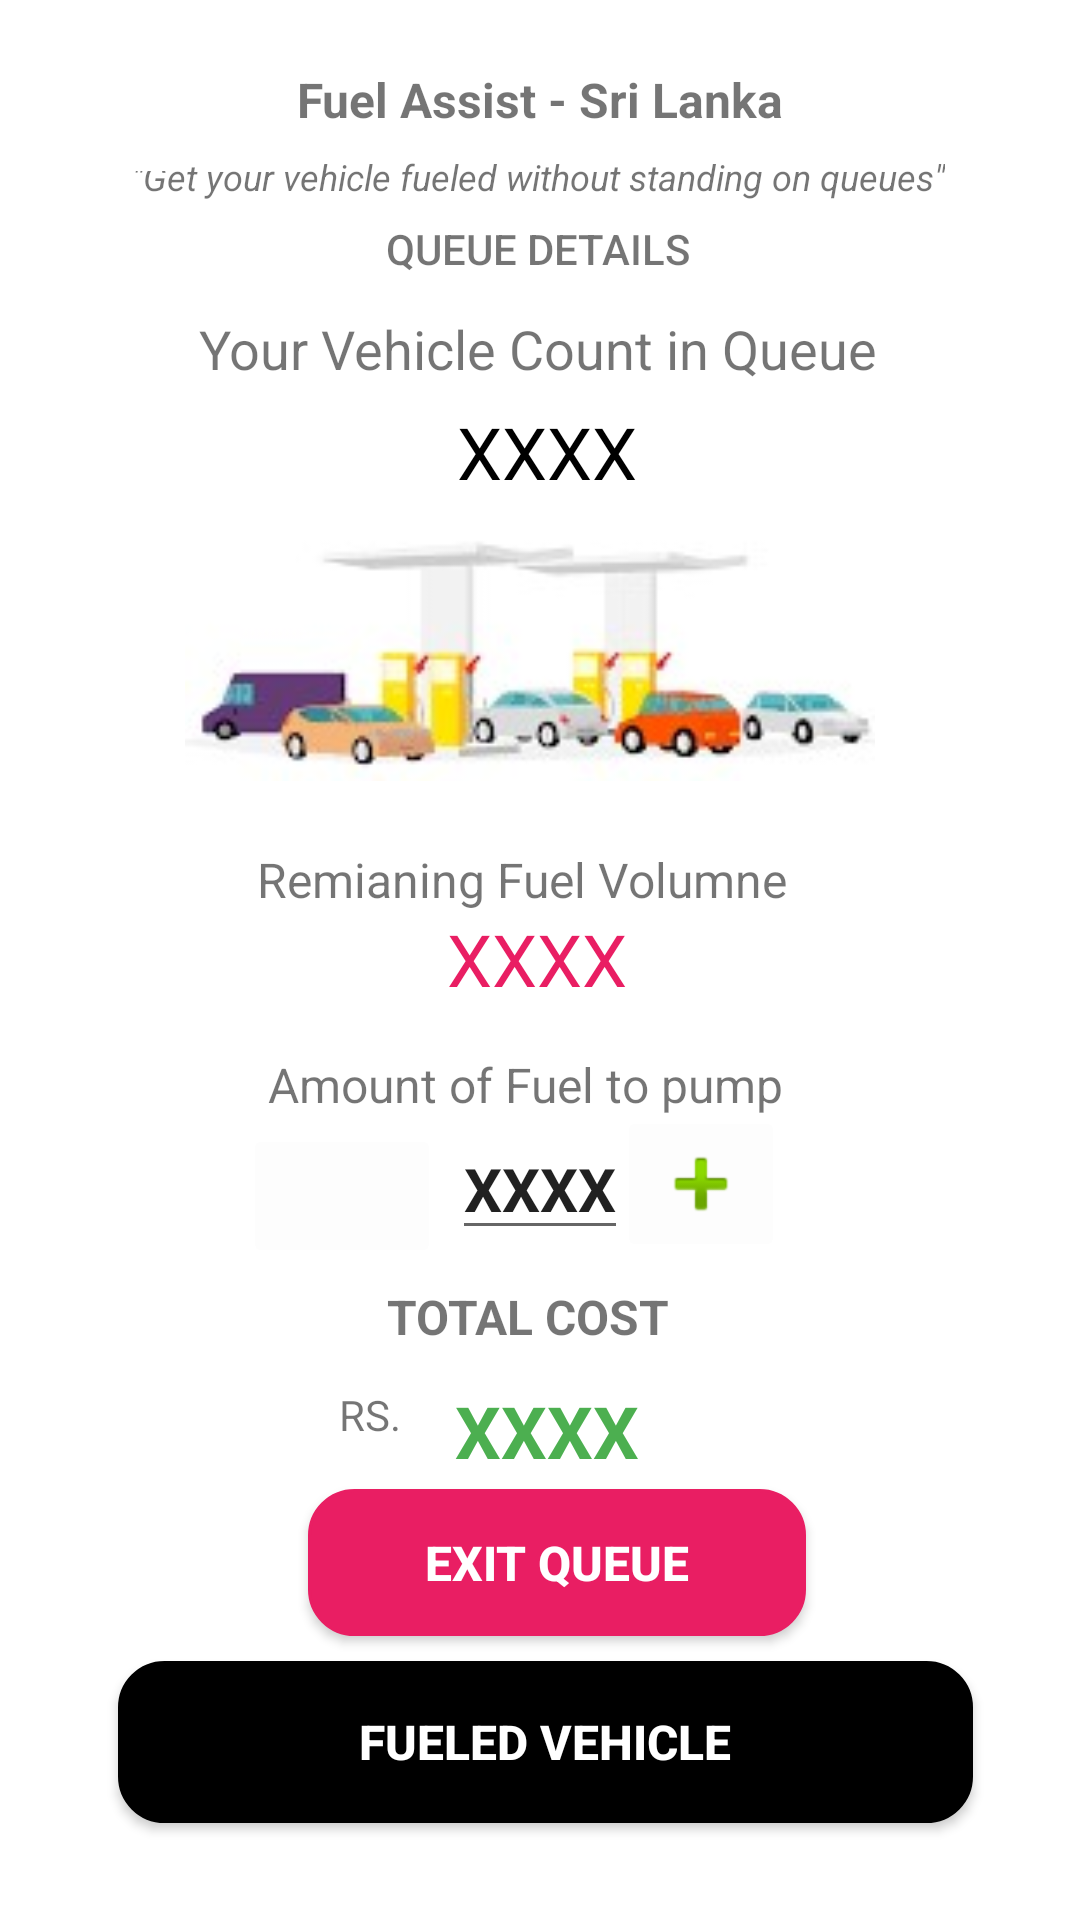

The Android layout XML behind this screen, and the referenced resources:
<!-- AndroidManifest.xml: application theme Theme.EADLab -->
<!-- res/layout/activity_queue_details.xml -->
<?xml version="1.0" encoding="utf-8"?>
<androidx.constraintlayout.widget.ConstraintLayout xmlns:android="http://schemas.android.com/apk/res/android"
    xmlns:app="http://schemas.android.com/apk/res-auto"
    xmlns:tools="http://schemas.android.com/tools"
    android:layout_width="match_parent"
    android:layout_height="match_parent"
    tools:context=".QueueDetails">

    <TextView
        android:id="@+id/txtview_fuelcost"
        android:layout_width="wrap_content"
        android:layout_height="wrap_content"
        android:text="@string/test_value"
        android:textAllCaps="true"
        android:textColor="#4CAF50"
        android:textSize="24sp"
        android:textStyle="bold"
        app:layout_constraintBottom_toBottomOf="parent"
        app:layout_constraintEnd_toEndOf="parent"
        app:layout_constraintHorizontal_bias="0.508"
        app:layout_constraintStart_toStartOf="parent"
        app:layout_constraintTop_toTopOf="parent"
        app:layout_constraintVertical_bias="0.758" />

    <TextView
        android:id="@+id/labelRupees2"
        android:layout_width="wrap_content"
        android:layout_height="wrap_content"
        android:text="@string/rupees"
        android:textAllCaps="true"
        app:layout_constraintBottom_toBottomOf="parent"
        app:layout_constraintEnd_toEndOf="parent"
        app:layout_constraintHorizontal_bias="0.333"
        app:layout_constraintStart_toStartOf="parent"
        app:layout_constraintTop_toTopOf="parent"
        app:layout_constraintVertical_bias="0.744" />

    <TextView
        android:id="@+id/label_remainfuel"
        android:layout_width="wrap_content"
        android:layout_height="wrap_content"
        android:text="@string/test_value"
        android:textColor="#E91E63"
        android:textSize="24sp"
        app:layout_constraintBottom_toBottomOf="parent"
        app:layout_constraintEnd_toEndOf="parent"
        app:layout_constraintHorizontal_bias="0.497"
        app:layout_constraintStart_toStartOf="parent"
        app:layout_constraintTop_toTopOf="parent"
        app:layout_constraintVertical_bias="0.499" />

    <ImageView
        android:id="@+id/imageView_fuelQueue2"
        android:layout_width="286dp"
        android:layout_height="89dp"
        app:layout_constraintBottom_toBottomOf="parent"
        app:layout_constraintEnd_toEndOf="parent"
        app:layout_constraintHorizontal_bias="0.456"
        app:layout_constraintStart_toStartOf="parent"
        app:layout_constraintTop_toTopOf="parent"
        app:layout_constraintVertical_bias="0.311"
        app:srcCompat="@drawable/fuelqueue2" />

    <TextView
        android:id="@+id/txtview_updVehCount"
        android:layout_width="wrap_content"
        android:layout_height="wrap_content"
        android:text="@string/test_value"
        android:textColor="@color/black"
        android:textSize="24sp"
        app:layout_constraintBottom_toBottomOf="parent"
        app:layout_constraintEnd_toEndOf="parent"
        app:layout_constraintHorizontal_bias="0.508"
        app:layout_constraintStart_toStartOf="parent"
        app:layout_constraintTop_toTopOf="parent"
        app:layout_constraintVertical_bias="0.221" />

    <TextView
        android:id="@+id/txt_pagetitle2"
        android:layout_width="wrap_content"
        android:layout_height="wrap_content"
        android:layout_marginTop="14dp"
        android:fontFamily="sans-serif-medium"
        android:text="@string/page_heading3"
        android:textAllCaps="true"
        app:layout_constraintBottom_toBottomOf="parent"
        app:layout_constraintEnd_toEndOf="parent"
        app:layout_constraintHorizontal_bias="0.498"
        app:layout_constraintStart_toStartOf="parent"
        app:layout_constraintTop_toTopOf="parent"
        app:layout_constraintVertical_bias="0.098" />

    <TextView
        android:id="@+id/txt_subtitle2"
        android:layout_width="wrap_content"
        android:layout_height="wrap_content"
        android:text="@string/quote"
        android:textSize="12sp"
        android:textStyle="italic"
        app:layout_constraintBottom_toBottomOf="parent"
        app:layout_constraintEnd_toEndOf="parent"
        app:layout_constraintHorizontal_bias="0.496"
        app:layout_constraintStart_toStartOf="parent"
        app:layout_constraintTop_toTopOf="parent"
        app:layout_constraintVertical_bias="0.081" />

    <TextView
        android:id="@+id/txt_apptitle3"
        android:layout_width="wrap_content"
        android:layout_height="wrap_content"
        android:text="@string/app_title"
        android:textSize="16sp"
        android:textStyle="bold"
        app:layout_constraintBottom_toBottomOf="parent"
        app:layout_constraintEnd_toEndOf="parent"
        app:layout_constraintStart_toStartOf="parent"
        app:layout_constraintTop_toTopOf="parent"
        app:layout_constraintVertical_bias="0.036" />

    <ImageButton
        android:id="@+id/imgbtn_home3"
        android:layout_width="50dp"
        android:layout_height="50dp"
        android:backgroundTint="#FFFFFF"
        android:contentDescription="@string/home_icon"
        android:scaleType="fitXY"
        app:layout_constraintBottom_toBottomOf="parent"
        app:layout_constraintEnd_toEndOf="parent"
        app:layout_constraintHorizontal_bias="0.044"
        app:layout_constraintStart_toStartOf="parent"
        app:layout_constraintTop_toTopOf="parent"
        app:layout_constraintVertical_bias="0.022"
        app:srcCompat="@drawable/homeicon" />

    <ImageButton
        android:id="@+id/imgbtn_refresh"
        android:layout_width="50dp"
        android:layout_height="50dp"
        android:backgroundTint="#FFFFFF"
        android:contentDescription="@string/home_icon"
        android:scaleType="fitXY"
        app:layout_constraintBottom_toBottomOf="parent"
        app:layout_constraintEnd_toEndOf="parent"
        app:layout_constraintHorizontal_bias="0.811"
        app:layout_constraintStart_toStartOf="parent"
        app:layout_constraintTop_toTopOf="parent"
        app:layout_constraintVertical_bias="0.465"
        app:srcCompat="@drawable/refresh" />

    <TextView
        android:id="@+id/label_staticHeading"
        android:layout_width="wrap_content"
        android:layout_height="wrap_content"
        android:text="@string/vehicle_count_label"
        android:textSize="18sp"
        app:layout_constraintBottom_toBottomOf="parent"
        app:layout_constraintEnd_toEndOf="parent"
        app:layout_constraintHorizontal_bias="0.497"
        app:layout_constraintStart_toStartOf="parent"
        app:layout_constraintTop_toTopOf="parent"
        app:layout_constraintVertical_bias="0.169" />

    <TextView
        android:id="@+id/txtView_remainFuel"
        android:layout_width="wrap_content"
        android:layout_height="wrap_content"
        android:layout_marginTop="8dp"
        android:text="@string/remain_fuel"
        android:textSize="16sp"
        app:layout_constraintBottom_toBottomOf="parent"
        app:layout_constraintEnd_toEndOf="parent"
        app:layout_constraintHorizontal_bias="0.468"
        app:layout_constraintStart_toStartOf="parent"
        app:layout_constraintTop_toBottomOf="@+id/imageView_fuelQueue2"
        app:layout_constraintVertical_bias="0.04" />

    <TextView
        android:id="@+id/txtView_fuelAmountLabel"
        android:layout_width="wrap_content"
        android:layout_height="wrap_content"
        android:layout_marginTop="8dp"
        android:text="@string/fuel_amount"
        android:textSize="16sp"
        app:layout_constraintBottom_toBottomOf="parent"
        app:layout_constraintEnd_toEndOf="parent"
        app:layout_constraintHorizontal_bias="0.476"
        app:layout_constraintStart_toStartOf="parent"
        app:layout_constraintTop_toBottomOf="@+id/label_remainfuel"
        app:layout_constraintVertical_bias="0.025" />

    <androidx.appcompat.widget.AppCompatButton
        android:id="@+id/btn_exit"
        android:layout_width="166dp"
        android:layout_height="49dp"
        android:background="@drawable/button_exit_style"
        android:text="@string/btn_label_exit"
        android:textColor="@color/white"
        android:textSize="16sp"
        android:textStyle="bold"
        app:layout_constraintBottom_toBottomOf="parent"
        app:layout_constraintEnd_toEndOf="parent"
        app:layout_constraintHorizontal_bias="0.53"
        app:layout_constraintStart_toStartOf="parent"
        app:layout_constraintTop_toTopOf="parent"
        app:layout_constraintVertical_bias="0.84" />

    <androidx.appcompat.widget.AppCompatButton
        android:id="@+id/btn_fueled"
        android:layout_width="285dp"
        android:layout_height="54dp"
        android:background="@drawable/button_style"
        android:text="@string/btn_fueled"
        android:textColor="@color/white"
        android:textSize="16sp"
        android:textStyle="bold"
        app:layout_constraintBottom_toBottomOf="parent"
        app:layout_constraintEnd_toEndOf="parent"
        app:layout_constraintHorizontal_bias="0.523"
        app:layout_constraintStart_toStartOf="parent"
        app:layout_constraintTop_toTopOf="parent"
        app:layout_constraintVertical_bias="0.945" />

    <EditText
        android:id="@+id/txtView_fuelAmount"
        android:layout_width="wrap_content"
        android:layout_height="wrap_content"
        android:inputType="number"
        android:text="@string/test_value"
        android:textSize="20sp"
        android:textStyle="bold"
        app:layout_constraintBottom_toBottomOf="parent"
        app:layout_constraintEnd_toEndOf="parent"
        app:layout_constraintStart_toStartOf="parent"
        app:layout_constraintTop_toTopOf="parent"
        app:layout_constraintVertical_bias="0.625" />

    <ImageButton
        android:id="@+id/imgBtn_minus"
        android:layout_width="66dp"
        android:layout_height="48dp"
        android:backgroundTint="#FDFDFD"
        android:scaleType="fitCenter"
        app:layout_constraintBottom_toBottomOf="parent"
        app:layout_constraintEnd_toEndOf="parent"
        app:layout_constraintHorizontal_bias="0.275"
        app:layout_constraintStart_toStartOf="parent"
        app:layout_constraintTop_toTopOf="parent"
        app:layout_constraintVertical_bias="0.633"
        app:srcCompat="@drawable/minus"
        tools:ignore="SpeakableTextPresentCheck" />

    <ImageButton
        android:id="@+id/imgBtn_plus"
        android:layout_width="wrap_content"
        android:layout_height="wrap_content"
        android:backgroundTint="#FDFDFD"
        app:layout_constraintBottom_toBottomOf="parent"
        app:layout_constraintEnd_toEndOf="parent"
        app:layout_constraintHorizontal_bias="0.676"
        app:layout_constraintStart_toStartOf="parent"
        app:layout_constraintTop_toTopOf="parent"
        app:layout_constraintVertical_bias="0.627"
        app:srcCompat="@android:drawable/ic_input_add"
        tools:ignore="SpeakableTextPresentCheck" />

    <TextView
        android:id="@+id/labelTotalCost"
        android:layout_width="wrap_content"
        android:layout_height="wrap_content"
        android:text="@string/total_cost"
        android:textAllCaps="true"
        android:textSize="16sp"
        android:textStyle="bold"
        app:layout_constraintBottom_toBottomOf="parent"
        app:layout_constraintEnd_toEndOf="parent"
        app:layout_constraintHorizontal_bias="0.485"
        app:layout_constraintStart_toStartOf="parent"
        app:layout_constraintTop_toTopOf="parent"
        app:layout_constraintVertical_bias="0.692" />

</androidx.constraintlayout.widget.ConstraintLayout>
<!-- resources referenced by this layout -->
<resources>
  <!-- drawable button_exit_style (drawable) -->
  <?xml version="1.0" encoding="utf-8"?>
  <shape xmlns:android="http://schemas.android.com/apk/res/android">
      <stroke android:color="#E91E63" android:width="1dp"/>
      <corners android:radius="15dp"/>
      <solid android:color="#E91E63" />
  </shape>
  <!-- drawable button_style (drawable) -->
  <?xml version="1.0" encoding="utf-8"?>
  <shape xmlns:android="http://schemas.android.com/apk/res/android">
      <stroke android:color="#000000" android:width="1dp"/>
      <corners android:radius="15dp"/>
      <solid android:color="@color/black" />
  </shape>
  <!-- drawable fuelqueue2: jpg bitmap (drawable, 26099 bytes) -->
  <string name="app_title">Fuel Assist - Sri Lanka</string>
  <string name="btn_fueled">Fueled Vehicle</string>
  <string name="btn_label_exit">Exit Queue</string>
  <string name="fuel_amount">Amount of Fuel to pump</string>
  <string name="home_icon">Home Icon</string>
  <string name="page_heading3">Queue Details</string>
  <string name="quote">\"Get your vehicle fueled without standing on queues\"</string>
  <string name="remain_fuel">Remianing Fuel Volumne</string>
  <string name="rupees">Rs.</string>
  <string name="test_value">XXXX</string>
  <string name="total_cost">Total Cost</string>
  <string name="vehicle_count_label">Your Vehicle Count in Queue</string>
  <style name="Theme.EADLab" parent="Theme.MaterialComponents.DayNight.DarkActionBar">
          
          <item name="colorPrimary">@color/purple_500</item>
          <item name="colorPrimaryVariant">@color/purple_700</item>
          <item name="colorOnPrimary">@color/white</item>
          
          <item name="colorSecondary">@color/teal_200</item>
          <item name="colorSecondaryVariant">@color/teal_700</item>
          <item name="colorOnSecondary">@color/black</item>
          
          <item name="android:statusBarColor" tools:targetApi="l">?attr/colorPrimaryVariant</item>
          
      </style>
  <!-- not gathered from this repository: default colours our renderer supplied (Android Studio template values) -->
  <color name="purple_500">#FF6200EE</color>
  <color name="purple_700">#FF3700B3</color>
  <color name="teal_200">#FF03DAC5</color>
  <color name="teal_700">#FF018786</color>
  <color name="black">#FF000000</color>
  <color name="white">#FFFFFFFF</color>
</resources>
